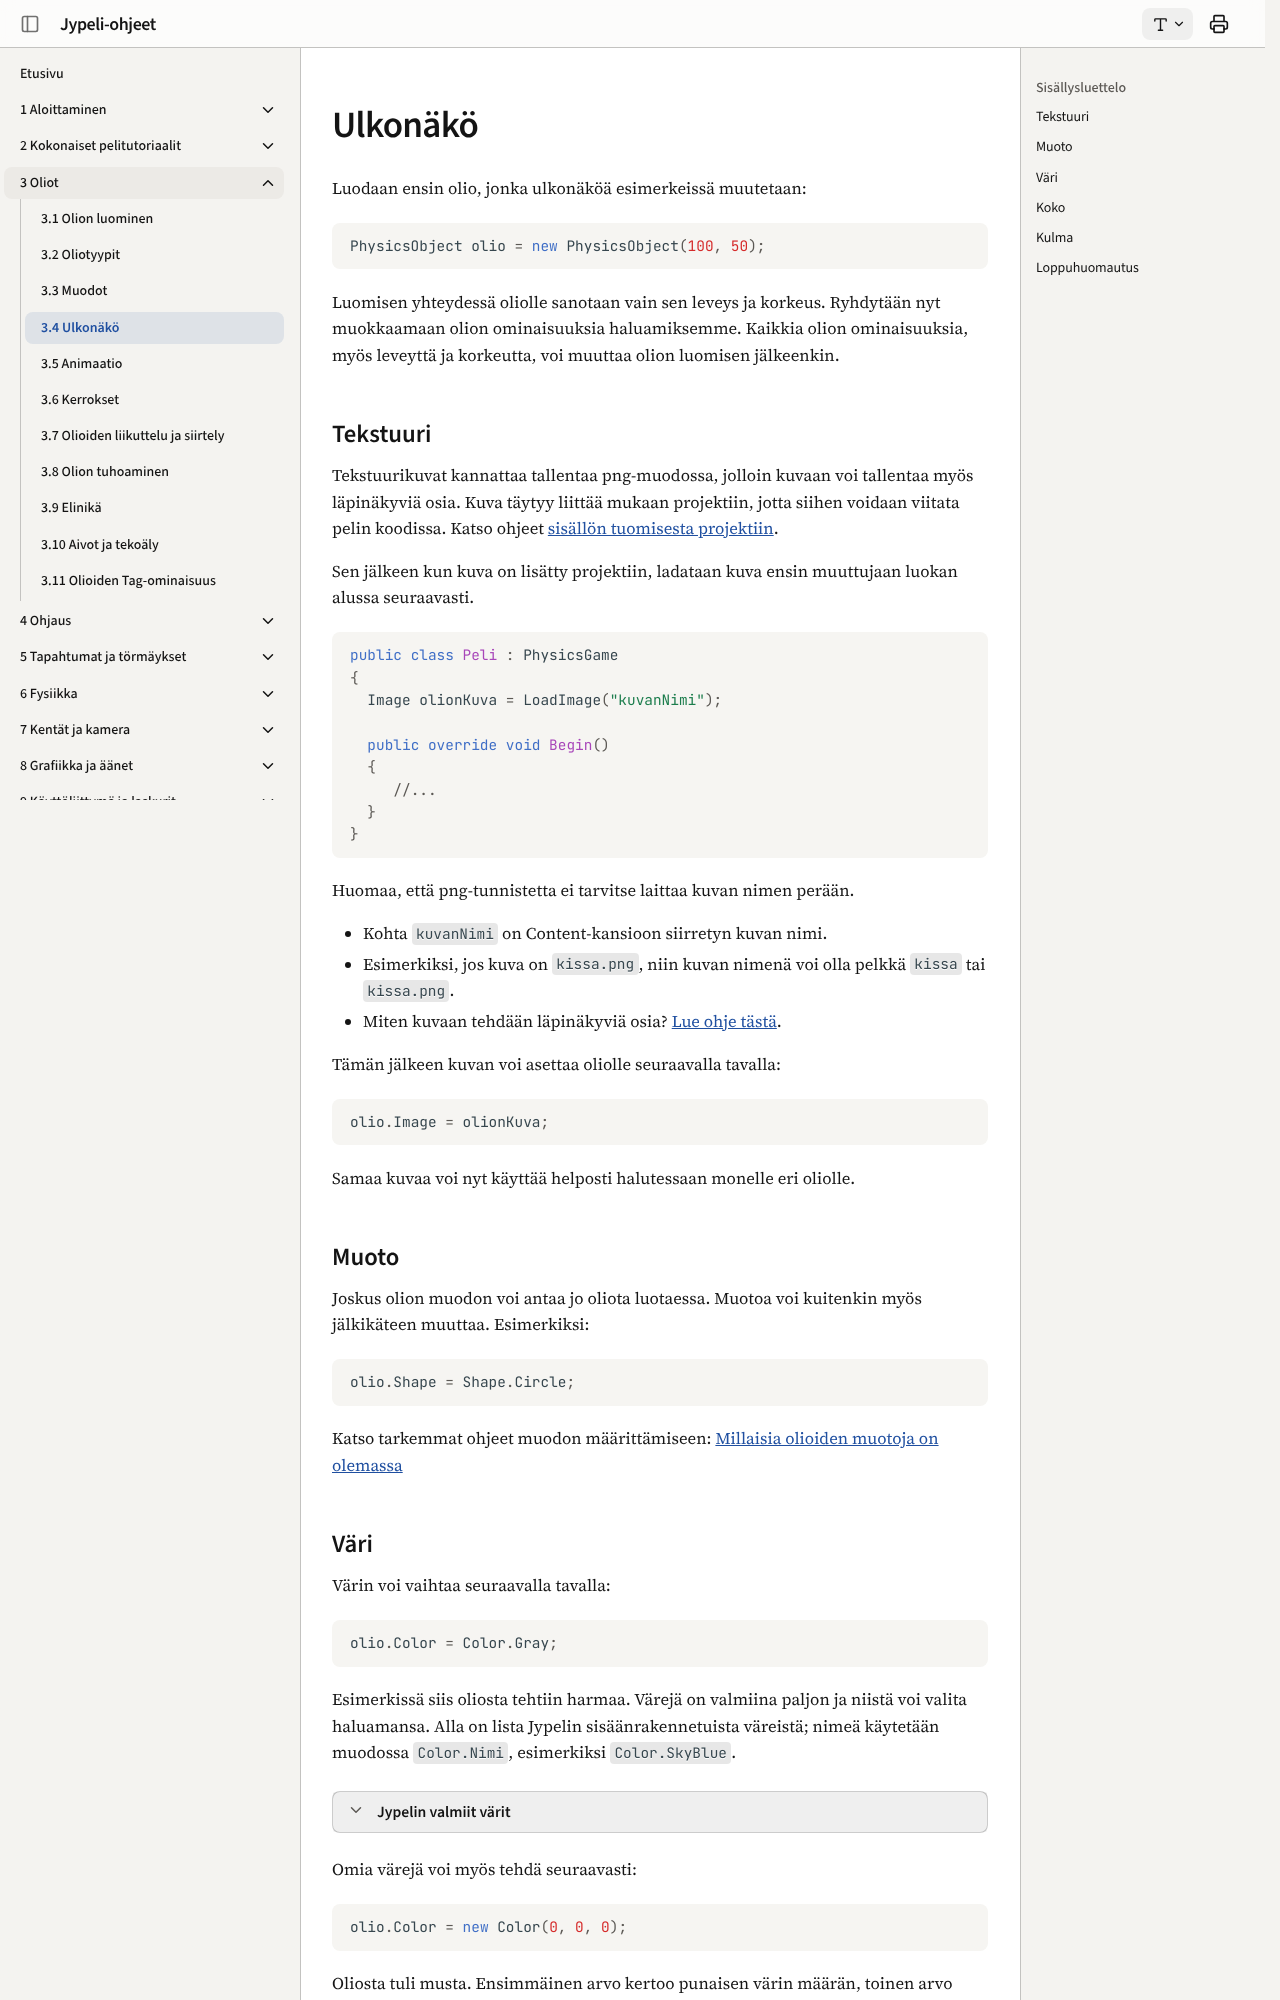

repository: ohj-perus-jy/jypelidocs · page: oliot/ulkonako/index.html · generator: mkdocs

# Ulkonäkö

Luodaan ensin olio, jonka ulkonäköä esimerkeissä muutetaan:

```csharp,ignore
PhysicsObject olio = new PhysicsObject(100, 50);
```

Luomisen yhteydessä oliolle sanotaan vain sen leveys ja korkeus. Ryhdytään nyt muokkaamaan olion ominaisuuksia haluamiksemme. Kaikkia olion ominaisuuksia, myös leveyttä ja korkeutta, voi muuttaa olion luomisen jälkeenkin.

## Tekstuuri

Tekstuurikuvat kannattaa tallentaa png-muodossa, jolloin kuvaan voi tallentaa myös läpinäkyviä osia. Kuva täytyy liittää mukaan projektiin, jotta siihen voidaan viitata pelin koodissa. Katso ohjeet [sisällön tuomisesta projektiin](https://tim.jyu.fi/view/kurssit/tie/ohj1/tyokalut/sisallon-tuominen-peliin).

Sen jälkeen kun kuva on lisätty projektiin, ladataan kuva ensin muuttujaan luokan alussa seuraavasti.

```csharp,ignore
public class Peli : PhysicsGame
{
  Image olionKuva = LoadImage("kuvanNimi");

  public override void Begin()
  {
     //...
  }
}
```

Huomaa, että png-tunnistetta ei tarvitse laittaa kuvan nimen perään.

- Kohta `kuvanNimi` on Content-kansioon siirretyn kuvan nimi.
  - Esimerkiksi, jos kuva on `kissa.png`, niin kuvan nimenä voi olla pelkkä `kissa` tai `kissa.png`.
- Miten kuvaan tehdään läpinäkyviä osia? [Lue ohje tästä](../grafiikka/kuvan-lapinakyvyys.md).

Tämän jälkeen kuvan voi asettaa oliolle seuraavalla tavalla:

```csharp,ignore
olio.Image = olionKuva;
```

Samaa kuvaa voi nyt käyttää helposti halutessaan monelle eri oliolle.

## Muoto

Joskus olion muodon voi antaa jo oliota luotaessa. Muotoa voi kuitenkin myös jälkikäteen muuttaa. Esimerkiksi:

```csharp,ignore
olio.Shape = Shape.Circle;
```

Katso tarkemmat ohjeet muodon määrittämiseen: [Millaisia olioiden muotoja on olemassa](muodot.md)
